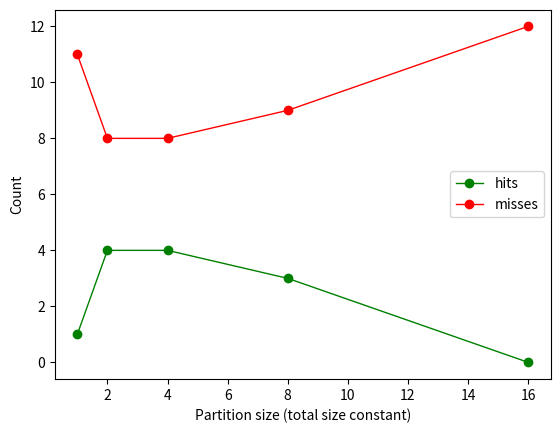

This chart was generated by the following Python code: (Note: this script raises an exception after producing the figure.)
#!/usr/bin/python3

try:
    import numpy as np
    import matplotlib.pyplot as plt
except:
    np = None
    plt = None


class Cache:
    def __init__(self, psize, partc, ways=1, policy=None):
        """psize = partition size (word count)
           partc = partition count
           ways  = 'partc/ways' blocks, with 'ways' blocks each
                 |= 1     : direct mapping
                 |= partc : fully associative
                 |= n     : partially associative (needs 'policy')

           policy = access policy
                  |= 'lfu'  : Least Frequently Used
                  |= 'lru'  : Least Recently Used
                  |= 'fifo' : First In, First Out
        """
        if ways != 1 and policy is None:
            raise ValueError('A policy is required unless using direct mapping')
        
        if policy not in [None, 'lfu', 'lru', 'fifo']:
            raise ValueError('Unknown policy given: '+policy)
        
        self.psize  = psize
        self.partc  = partc
        self.ways   = ways
        self.blockc = partc // ways
        self.valid  = [False] * partc
        self.tags   = [0] * partc
        self.policy = policy
        
        # Stats
        self.misses = 0
        self.hits = 0
        
        # Policy related
        self.usecount  = [0] * partc  # 'lfu'
        self.lasttime  = [0] * partc  # 'lru'
        self.firsttime = [0] * partc  # 'fifo'
    
    def access(self, ref, show=False):
        # Offset, tag and block index
        m, o = divmod(ref, self.psize)
        t, b = divmod(m, self.blockc)
        # Determine the tags and validity of the available ways
        # For the case of 1 way, we will be chosing always a single way
        # For the case of 'partc' ways, we will be choosing all of them
        # For any other case, we will only choose a part
        start = b   * self.ways  # Block index, each of 'ways' ways
        end = start + self.ways  # Next way end
        
        # Slice everything to work on a local copy
        # TODO There has to be a better way to work on local copies
        wtags = self.tags[start:end]
        wvalid = self.valid[start:end]
        wusecount = self.usecount[start:end]
        wlasttime = self.lasttime[start:end]
        wfirsttime = self.firsttime[start:end]
        
        # Everything in the cache just got older
        for i in range(self.ways):
            wlasttime[i]  += 1
            wfirsttime[i] += 1
        
        if t in wtags and wvalid[wtags.index(t)]:
            # Hit
            self.hits += 1
            tag_at = wtags.index(t)
            wusecount[tag_at] += 1
            wlasttime[tag_at]  = 0
            #  wfirsttime is the same
            if show:
                print('Hit for {} at block {}[{}], offset {}'
                      .format(ref, b, tag_at, o))
        else:
            # Miss
            self.misses += 1
            if self.ways == 1:
                # Single way, no choice
                tag_at = 0
            
            elif self.policy == 'lfu':
                # Least Frequently Used, where wusecount is minimum
                tag_at = \
                    min(range(len(wusecount)), key=wusecount.__getitem__)
            
            elif self.policy == 'lru':
                # Least Recently Used, where wlasttime is maximum
                tag_at = \
                    max(range(len(wlasttime)), key=wlasttime.__getitem__)
            
            elif self.policy == 'fifo':
                # First In, First Out, where wfirsttime is maximum
                tag_at = \
                    max(range(len(wfirsttime)), key=wfirsttime.__getitem__)
            
            if show:
                print('Miss for {} at block {}, using way {}[{}]'
                      .format(ref, b, tag_at, o))
            wtags[tag_at] = t
            wvalid[tag_at] = True
            
            # Reset everything (first use, last and first time now)
            wusecount[tag_at]  = 1
            wlasttime[tag_at]  = 0
            wfirsttime[tag_at] = 0
        
        self.tags[start:end] = wtags
        self.valid[start:end] = wvalid
        self.usecount[start:end] = wusecount
        self.lasttime[start:end] = wlasttime
        self.firsttime[start:end] = wfirsttime
    
    def access_all(self, refs, show=False):
        if isinstance(refs, str):
            if ',' in refs:
                refs = [int(s.strip()) for s in refs.split(',')]
            elif ';' in refs:
                refs = [int(s.strip()) for s in refs.split(';')]
            else:
                refs = [int(s) for s in refs.split()]
        
        for r in refs:
            self.access(r, show=show)
    
    def __str__(self):
        return '(Cache(partitions={}, size={}, ways={}, ' \
               'hits={}, misses={}, policy="{}"))' \
               .format(self.partc, self.psize, self.ways,
                       self.hits, self.misses, self.policy)

def plot_ways(policy='lru'):
    if np is None or plt is None:
        print('numpy and matplotlib are required for plotting')
        return
    
    fig, ax = plt.subplots()
    refs = '1 4 8 5 20 17 19 56 9 11 4 43 5 6 9 17 181'
    psize = 4
    partc = 16
    
    ways = []
    hits = []
    miss = []
    
    wayc = 1 
    while wayc <= partc:
        c = Cache(psize, partc, wayc, policy)
        c.access_all(refs)
        ways.append(wayc)
        hits.append(c.hits)
        miss.append(c.misses)
        wayc *= 2
        print(c)
    
    ax.plot(ways, hits, 'go-', label='hits', linewidth=1)
    ax.plot(ways, miss, 'ro-', label='misses', linewidth=1)
    
    ax.set_ylabel('Count (using '+policy.upper()+')')
    ax.set_xlabel('Number of ways')
    ax.legend()
    
    ax.set_xscale('log', basex=2)
    plt.show()

def plot_psize():
    if np is None or plt is None:
        print('numpy and matplotlib are required for plotting')
        return
    
    fig, ax = plt.subplots()
    refs = '6,214,175,214,6,84,65,174,64,105,85,215'
    psize = 1
    partc = 16
    
    xaxe = []
    hits = []
    miss = []
    
    while partc >= 1:
        c = Cache(psize, partc)
        c.access_all(refs)
        xaxe.append(psize)
        hits.append(c.hits)
        miss.append(c.misses)
        psize *= 2
        partc //= 2
        print(c)
    
    ax.plot(xaxe, hits, 'go-', label='hits', linewidth=1)
    ax.plot(xaxe, miss, 'ro-', label='misses', linewidth=1)
    
    ax.set_ylabel('Count')
    ax.set_xlabel('Partition size (total size constant)')
    ax.legend()
    
    ax.set_xscale('log', basex=2)
    plt.show()


if __name__ == '__main__':
    plot_psize()
